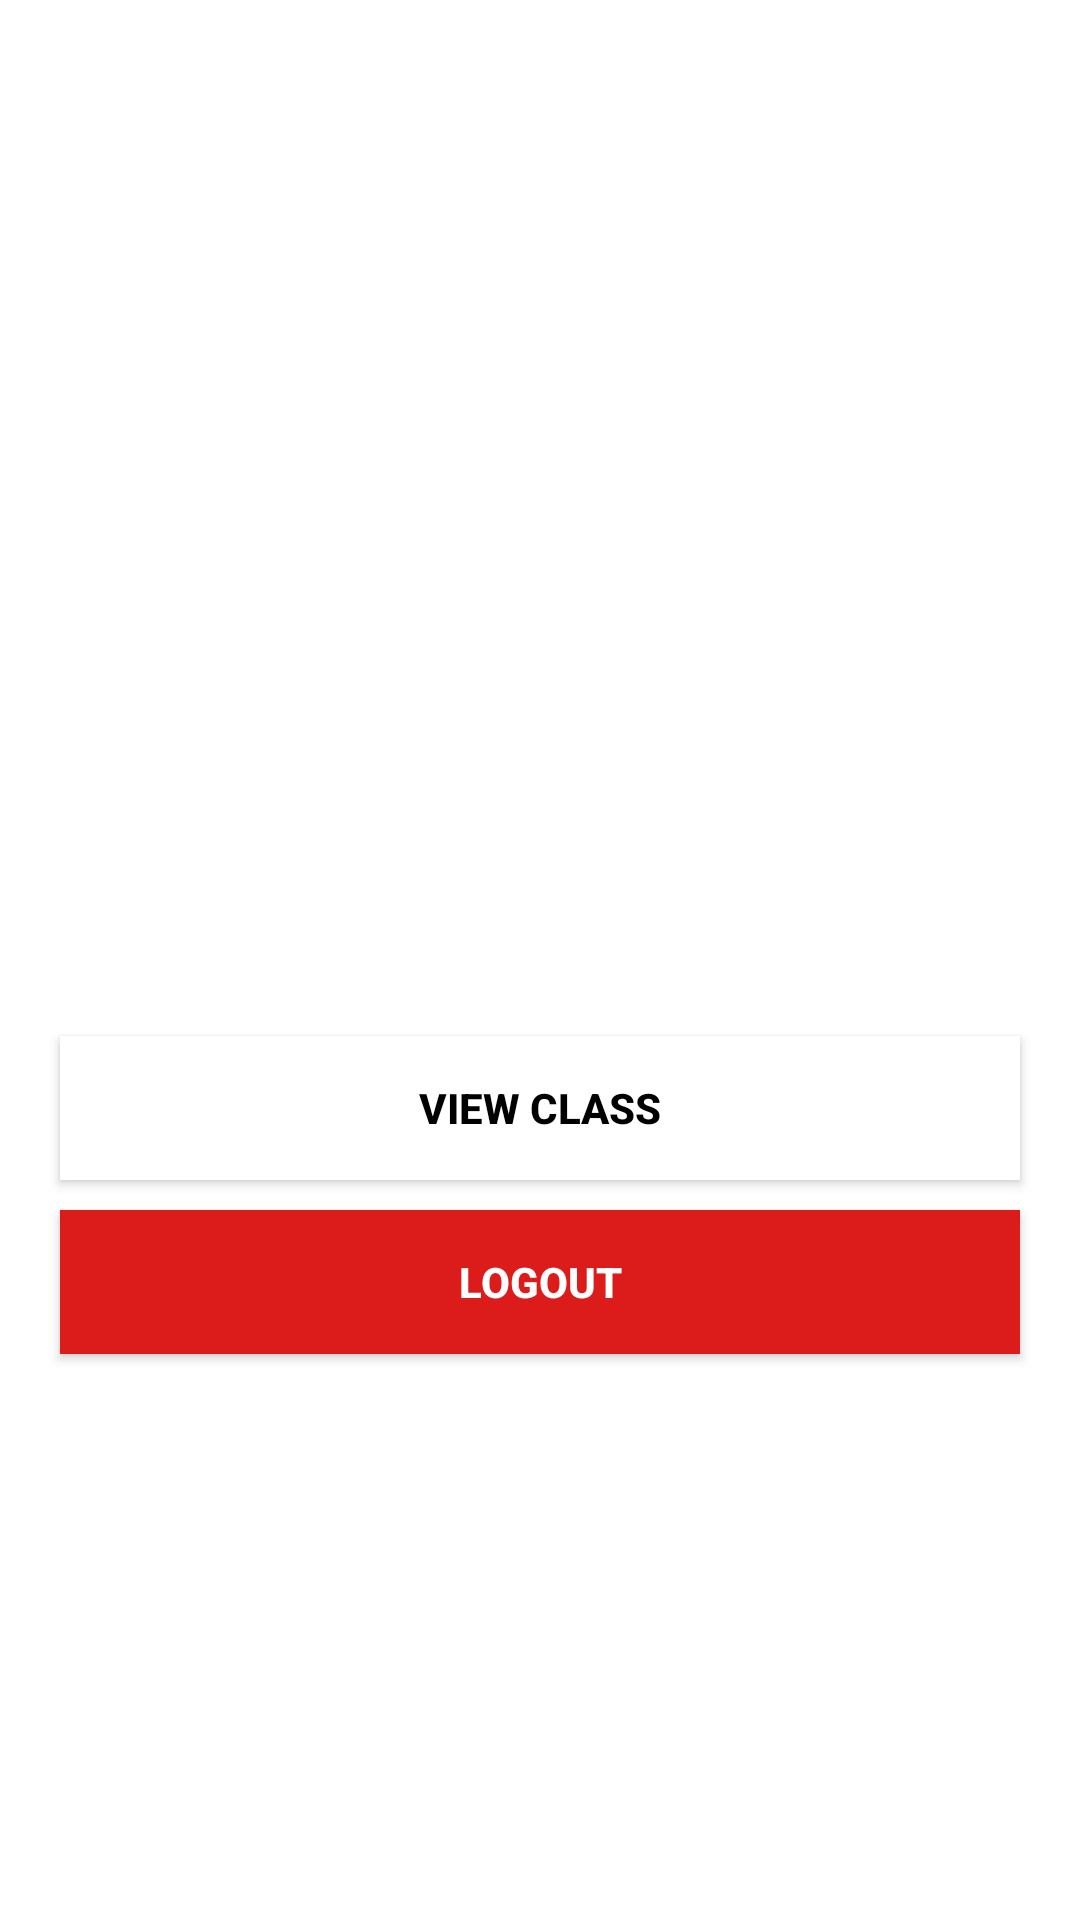

Here is an Android app screen rendered from its layout file. Give the layout XML and the strings, colors and styles it references.
<!-- AndroidManifest.xml: application theme Theme.Vapp -->
<!-- res/layout/activity_userhome.xml -->
<?xml version="1.0" encoding="utf-8"?>
<LinearLayout xmlns:android="http://schemas.android.com/apk/res/android"
    xmlns:app="http://schemas.android.com/apk/res-auto"
    xmlns:tools="http://schemas.android.com/tools"
    android:layout_width="match_parent"
    android:layout_height="match_parent"
    android:gravity="center"
    android:background="@drawable/back"
    android:orientation="vertical"
    tools:context=".Userhome">

    <TextView
        android:id="@+id/textView9"
        android:layout_width="wrap_content"
        android:layout_height="wrap_content"
        android:layout_marginLeft="20dp"
        android:layout_marginTop="120dp"
        android:text="User Home"
        android:textColor="@color/white"
        android:textSize="20dp"
        android:textStyle="bold|italic" />

    <androidx.appcompat.widget.AppCompatButton
        android:id="@+id/btpets"
        android:layout_width="match_parent"
        android:layout_height="wrap_content"
        android:layout_marginLeft="20dp"
        android:layout_marginTop="10dp"
        android:layout_marginRight="20dp"
        android:background="@color/white"
        android:text="View Class"
        android:textColor="@color/black"
        android:textStyle="bold" />


























    <androidx.appcompat.widget.AppCompatButton
        android:id="@+id/btlogout"
        android:layout_width="match_parent"
        android:layout_height="wrap_content"
        android:layout_marginLeft="20dp"
        android:layout_marginTop="10dp"
        android:layout_marginRight="20dp"
        android:background="#DC1B1B"
        android:text="Logout"
        android:textColor="@color/white"
        android:textStyle="bold" />
</LinearLayout>
<!-- resources referenced by this layout -->
<resources>
  <color name="black">#FF000000</color>
  <color name="white">#FFFFFFFF</color>
  <style name="Theme.Vapp" parent="Theme.MaterialComponents.DayNight.DarkActionBar">
          
          <item name="colorPrimary">@color/purple_500</item>
          <item name="colorPrimaryVariant">@color/purple_700</item>
          <item name="colorOnPrimary">@color/white</item>
          
          <item name="colorSecondary">@color/teal_200</item>
          <item name="colorSecondaryVariant">@color/teal_700</item>
          <item name="colorOnSecondary">@color/black</item>
          
          <item name="android:statusBarColor" tools:targetApi="l">?attr/colorPrimaryVariant</item>
          
      </style>
  <color name="purple_500">#100F10</color>
  <color name="purple_700">#121212</color>
  <color name="teal_200">#FF03DAC5</color>
  <color name="teal_700">#FF018786</color>
</resources>
